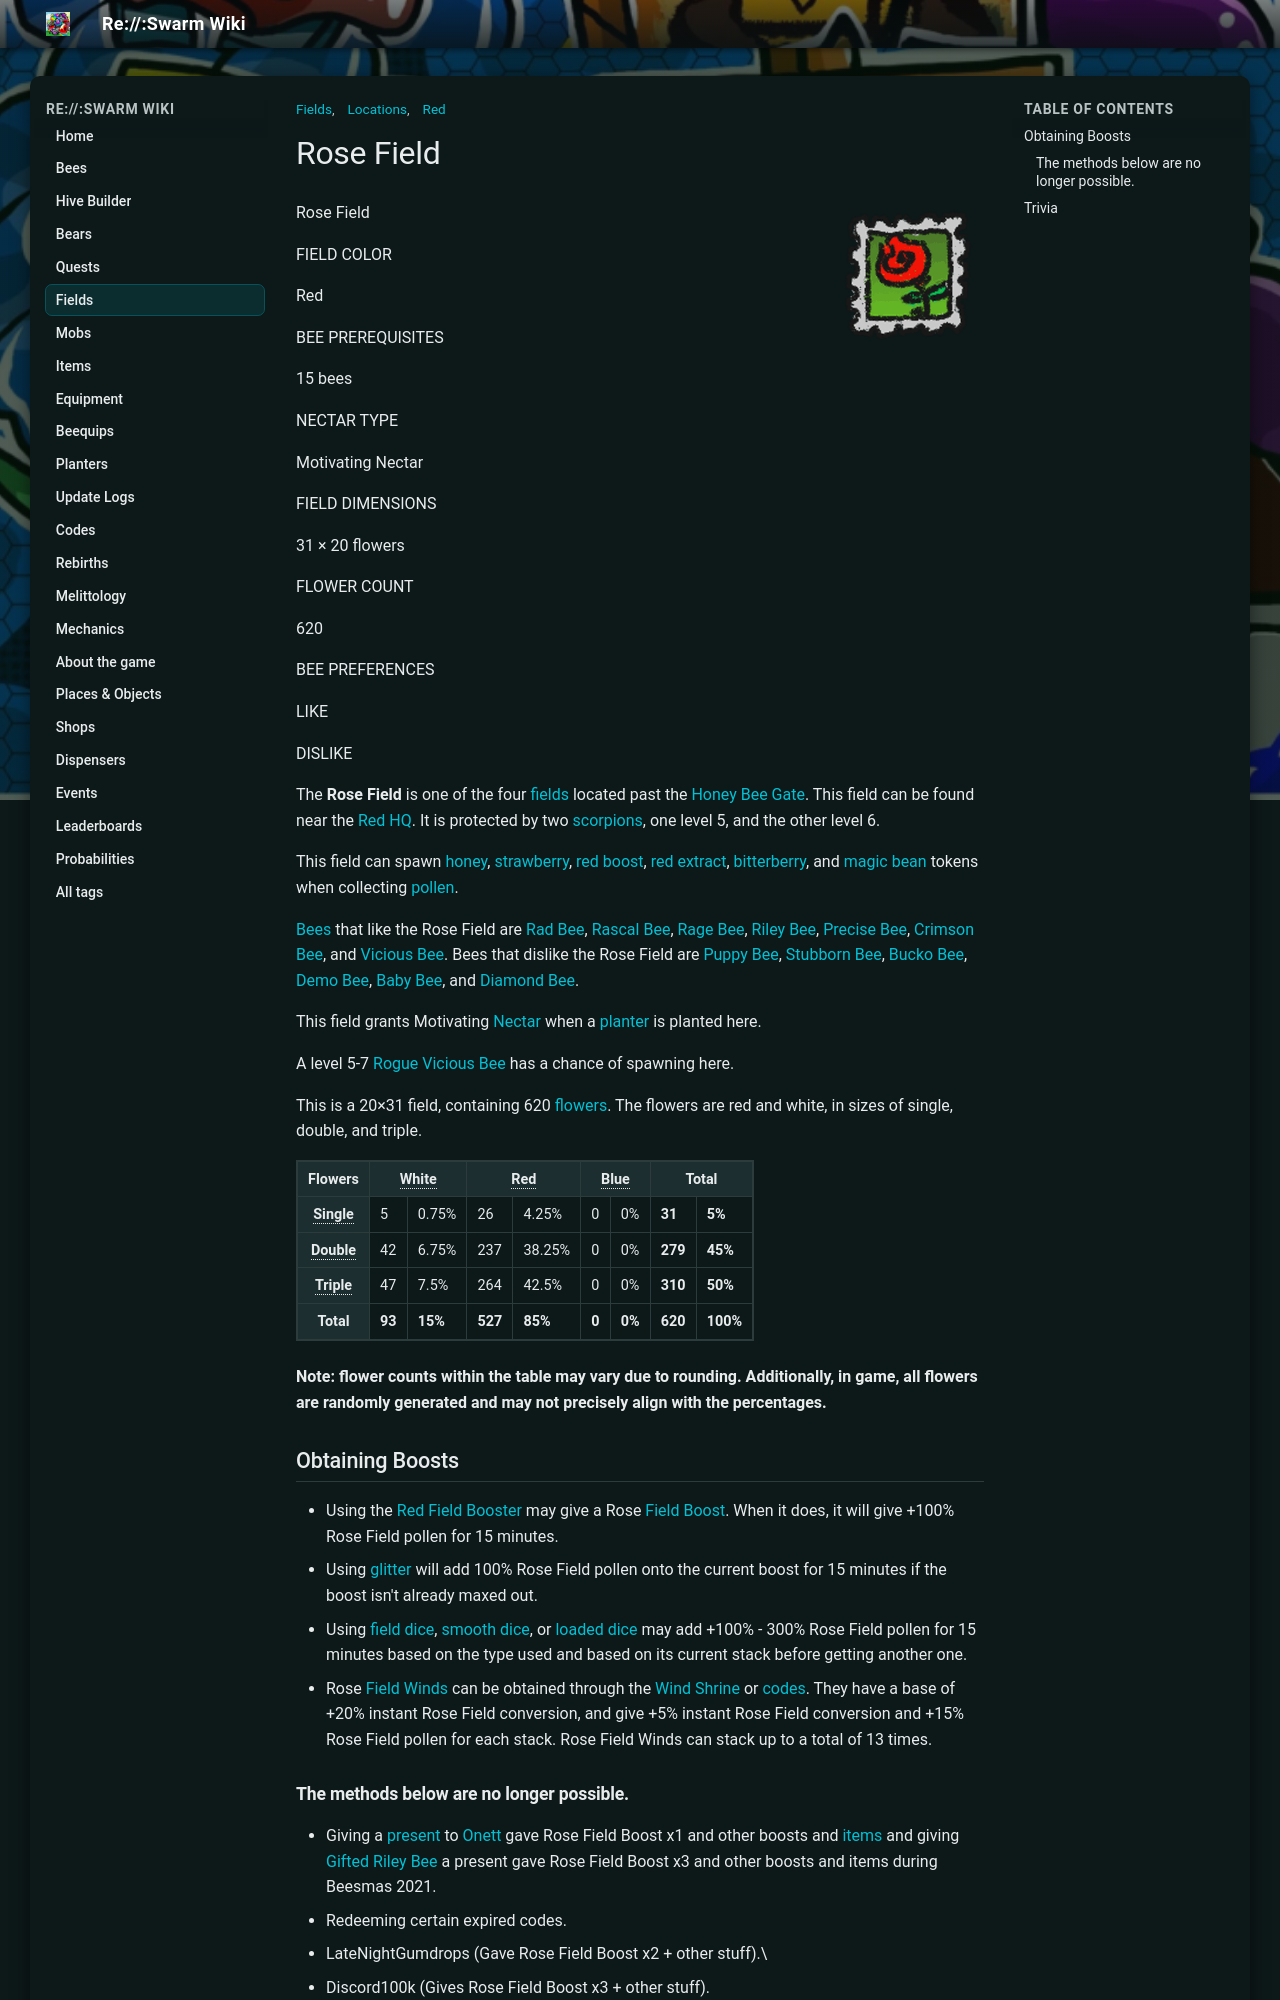

repository: JoaoFranciscoFE/reswarm-wiki · page: rose-field.html · generator: mkdocs

---
title: "Rose Field"
tags: ["Locations", "Fields", "Red"]
---

# Rose Field

![Rose Field](img/Rose_Field_Stamp.png){ align=right width=150 }

Rose Field

FIELD COLOR

Red

BEE PREREQUISITES

15 bees

NECTAR TYPE

Motivating Nectar

FIELD DIMENSIONS

31 × 20 flowers

FLOWER COUNT

620

BEE PREFERENCES

LIKE

DISLIKE

The **Rose Field** is one of the four [fields](fields.md) located past the [Honey Bee Gate](honey-bee-gate.md). This field can be found near the [Red HQ](red-hq.md). It is protected by two [scorpions](scorpion.md), one level 5, and the other level 6.

This field can spawn [honey](honey.md), [strawberry](strawberry.md), [red boost](ability-tokens.md#Boost), [red extract](red-extract.md), [bitterberry](bitterberry.md), and [magic bean](magic-bean.md) tokens when collecting [pollen](pollen.md).

[Bees](bees.md) that like the Rose Field are [Rad Bee](rad-bee.md), [Rascal Bee](rascal-bee.md), [Rage Bee](rage-bee.md), [Riley Bee](riley-bee.md), [Precise Bee](precise-bee.md), [Crimson Bee](crimson-bee.md), and [Vicious Bee](vicious-bee.md). Bees that dislike the Rose Field are [Puppy Bee](puppy-bee.md), [Stubborn Bee](stubborn-bee.md), [Bucko Bee](bucko-bee.md), [Demo Bee](demo-bee.md), [Baby Bee](baby-bee.md), and [Diamond Bee](diamond-bee.md).

This field grants Motivating [Nectar](nectar.md) when a [planter](planter.md) is planted here.

A level 5-7 [Rogue Vicious Bee](rogue-vicious-bee.md) has a chance of spawning here.

This is a 20×31 field, containing 620 [flowers](flowers.md). The flowers are red and white, in sizes of single, double, and triple.

<table class="article-table">
<tbody><tr>
<th>Flowers
</th>
<th colspan="2"><span style="border-bottom:1px dotted;" title="Weight: 0.15">White</span>
</th>
<th colspan="2"><span style="border-bottom:1px dotted;" title="Weight: 0.85">Red</span>
</th>
<th colspan="2"><span style="border-bottom:1px dotted;" title="Weight: 0">Blue</span>
</th>
<th colspan="2">Total
</th></tr>
<tr>
<th><span style="border-bottom:1px dotted;" title="Bias: 0.05">Single</span>
</th>
<td>5
</td>
<td>0.75%
</td>
<td>26
</td>
<td>4.25%
</td>
<td>0
</td>
<td>0%
</td>
<td><b>31</b>
</td>
<td><b>5%</b>
</td></tr>
<tr>
<th><span style="border-bottom:1px dotted;" title="Weight: 0.45">Double</span>
</th>
<td>42
</td>
<td>6.75%
</td>
<td>237
</td>
<td>38.25%
</td>
<td>0
</td>
<td>0%
</td>
<td><b>279</b>
</td>
<td><b>45%</b>
</td></tr>
<tr>
<th><span style="border-bottom:1px dotted;" title="Weight: 0.5">Triple</span>
</th>
<td>47
</td>
<td>7.5%
</td>
<td>264
</td>
<td>42.5%
</td>
<td>0
</td>
<td>0%
</td>
<td><b>310</b>
</td>
<td><b>50%</b>
</td></tr>
<tr>
<th>Total
</th>
<td><b>93</b>
</td>
<td><b>15%</b>
</td>
<td><b>527</b>
</td>
<td><b>85%</b>
</td>
<td><b>0</b>
</td>
<td><b>0%</b>
</td>
<td><b>620</b>
</td>
<td><b>100%</b>
</td></tr></tbody></table>

**Note: flower counts within the table may vary due to rounding. Additionally, in game, all flowers are randomly generated and may not precisely align with the percentages.**

## Obtaining Boosts



* Using the [Red Field Booster](red-field-booster.md) may give a Rose [Field Boost](field-boost.md). When it does, it will give +100% Rose Field pollen for 15 minutes.
* Using [glitter](glitter.md) will add 100% Rose Field pollen onto the current boost for 15 minutes if the boost isn't already maxed out.
* Using [field dice](field-dice.md), [smooth dice](smooth-dice.md), or [loaded dice](loaded-dice.md) may add +100% - 300% Rose Field pollen for 15 minutes based on the type used and based on its current stack before getting another one.
* Rose [Field Winds](field-wind.md) can be obtained through the [Wind Shrine](wind-shrine.md) or [codes](codes.md). They have a base of +20% instant Rose Field conversion, and give +5% instant Rose Field conversion and +15% Rose Field pollen for each stack. Rose Field Winds can stack up to a total of 13 times.

### The methods below are no longer possible.

* Giving a [present](present.md) to [Onett](onett.md) gave Rose Field Boost x1 and other boosts and [items](items.md) and giving [Gifted Riley Bee](gifted-riley-bee.md) a present gave Rose Field Boost x3 and other boosts and items during Beesmas 2021.
* Redeeming certain expired codes.
  * LateNightGumdrops (Gave Rose Field Boost x2 + other stuff).\
  * Discord100k (Gives Rose Field Boost x3 + other stuff).
  * 1MLikes (Gives a x1 Field Boost for all Fields + other stuff).
  * PlushFriday (Gives Rose Field Code Buff + other stuff).
  * Afternoon (Gave Rose Field Boost x3 + other stuff).
  * GummyBoost (Gave Rose Field Boost x3 + other stuff).
  * Reboot (Gave Rose Field Boost x3 + other stuff).
  * TeraBriteFight (Gave Rose Field Boost x3 + other stuff).
  * ThatGuyGift (Gave Rose Field Boost x2 + other stuff).
  * TeraTreasure (Gave Rose Field Boost x2 + other stuff).
  * BeeMine (Gave Rose Field Boost x3 + other stuff).
  * 300mVisits (Gave Rose Field Boost x2 + other stuff).
  * August (Gave Rose Field Boost x3 + other stuff).
  * Valentine (Gave Rose Field Boost x3 and Rose Field Capacity x3 + other stuff).
  * RebootFriday (Gave Rose Field Code Boost + other stuff).
  * 5mMembers (Gave Rose Field Boost x3 and Rose Field Capacity x3 + other stuff).
* Purchasing a Rose Field [Market Boost](buffs-debuffs.md#From_Areas) from the [Boost Market](boost-market.md) gave 1.25x Rose Field Pollen along with x1.5 Rose [Field Capacity](field-capacity.md), +10% [Bee Attack](system-page.md#Bee_Attack), and +50 [Convert Amount](system-page.md#Convert_Amount).
